pico-8 play session: hold → + tap 🅾

[t = 1 s] hold → ~1s, tap 🅾 ~2×
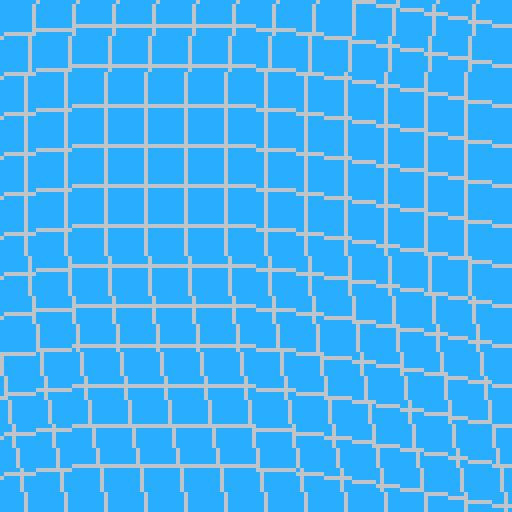
[t = 2 s] hold → ~2s, tap 🅾 ~4×
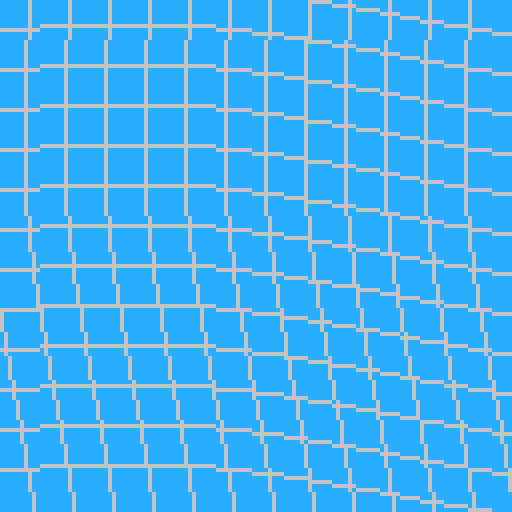
[t = 4 s] hold → ~4s, tap 🅾 ~7×
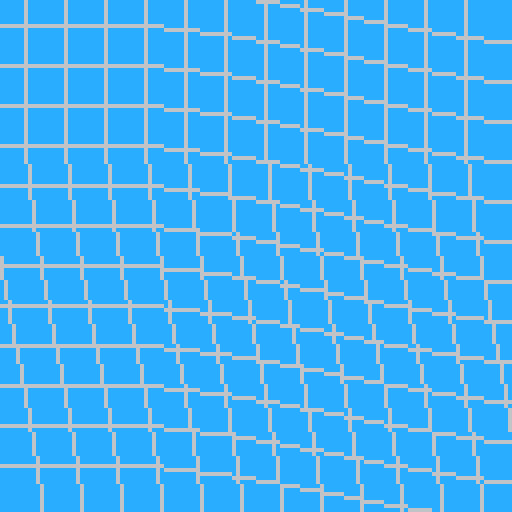
[t = 6 s] hold → ~6s, tap 🅾 ~10×
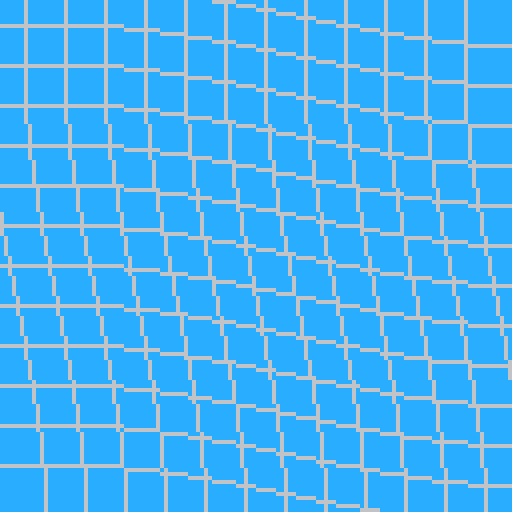
[t = 8 s] hold → ~8s, tap 🅾 ~14×
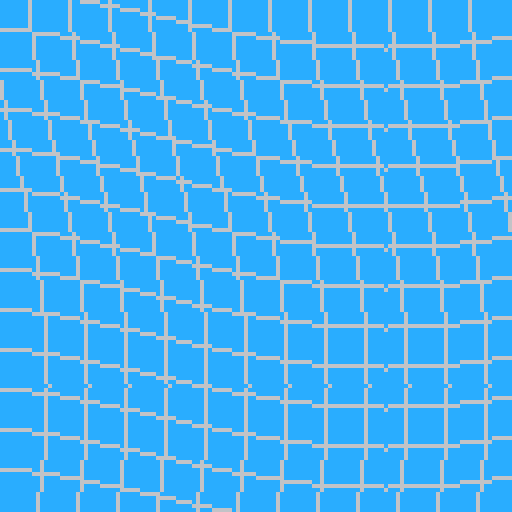

pico-8 cartridge
version 16
__lua__

-- written by Adam Richardson

function _init()
  angle = 0
  amp =  8
  freq = 1
  freqDir = 1
end

function _update60()
  angle += 0.001
  angle %= 1
  freq += (0.002 * freqDir)
  if (freq >= 5 or freq <= 0) then
    freqDir *= -1
  end
end

function _draw()
  cls(12)
  for i = 0,12 do
    y = i * 10
    for x = 0,128 do
      xAng = angle + (x * 0.003)
      xAng %= 1
      z = sin(freq * xAng) * amp
      -- print(z,0,0,7)
      pset(x, 4 + y + z, 6)
      pset(4 + y + z, x, 6)
      -- pset(4+y,x,6)
    end
  end
end
